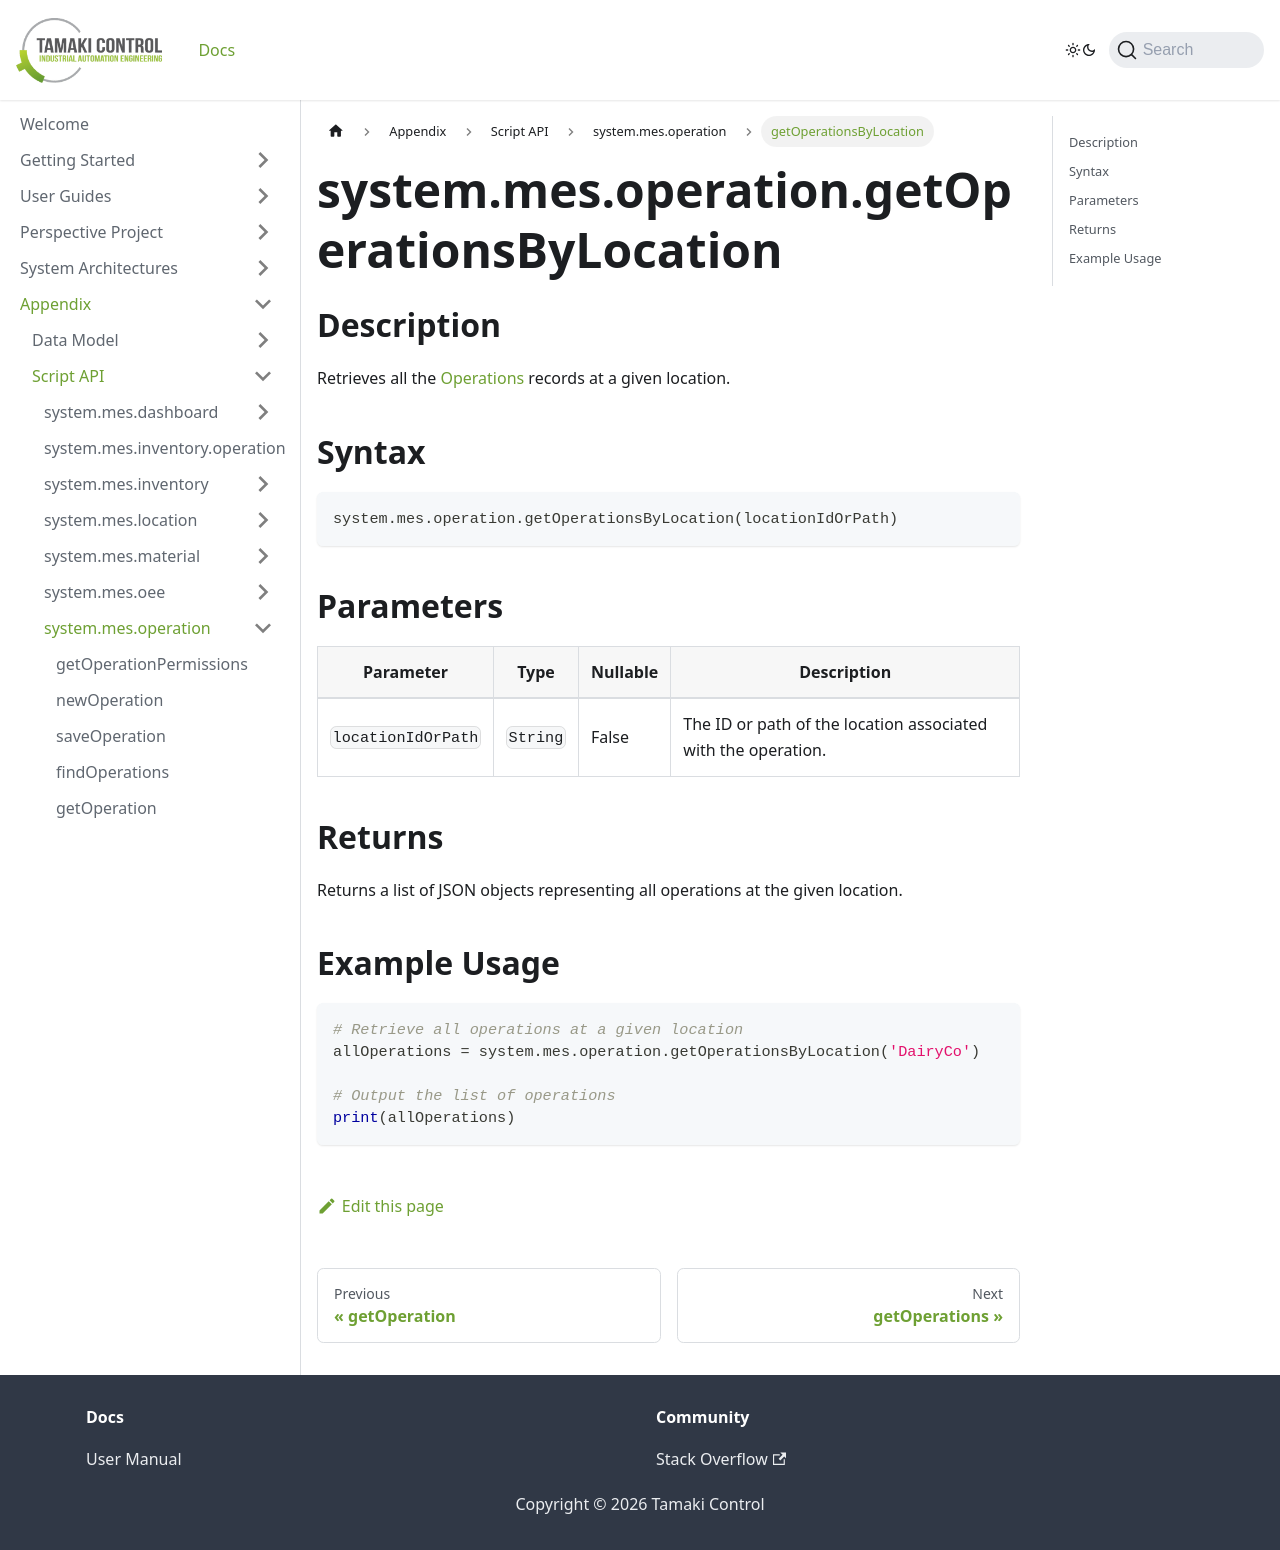

repository: TamakiControl/tamaki-mes-docs · page: docs/appendix/script-api/operation-script-api/get-operations-by-location/index.html · generator: docusaurus

---
sidebar_position: 6
title: "getOperationsByLocation"
description: "Retrieves all operations at a given location."
---

# system.mes.operation.getOperationsByLocation

## Description

Retrieves all the [Operations](../../data-model/operation-model/operation) records at a given location.

## Syntax

```python
system.mes.operation.getOperationsByLocation(locationIdOrPath)
```

## Parameters

| Parameter          | Type     | Nullable | Description                                                   |
|--------------------|----------|----------|---------------------------------------------------------------|
| `locationIdOrPath` | `String` | False    | The ID or path of the location associated with the operation. |

## Returns

Returns a list of JSON objects representing all operations at the given location.

## Example Usage

```python
# Retrieve all operations at a given location
allOperations = system.mes.operation.getOperationsByLocation('DairyCo')

# Output the list of operations
print(allOperations)
```
